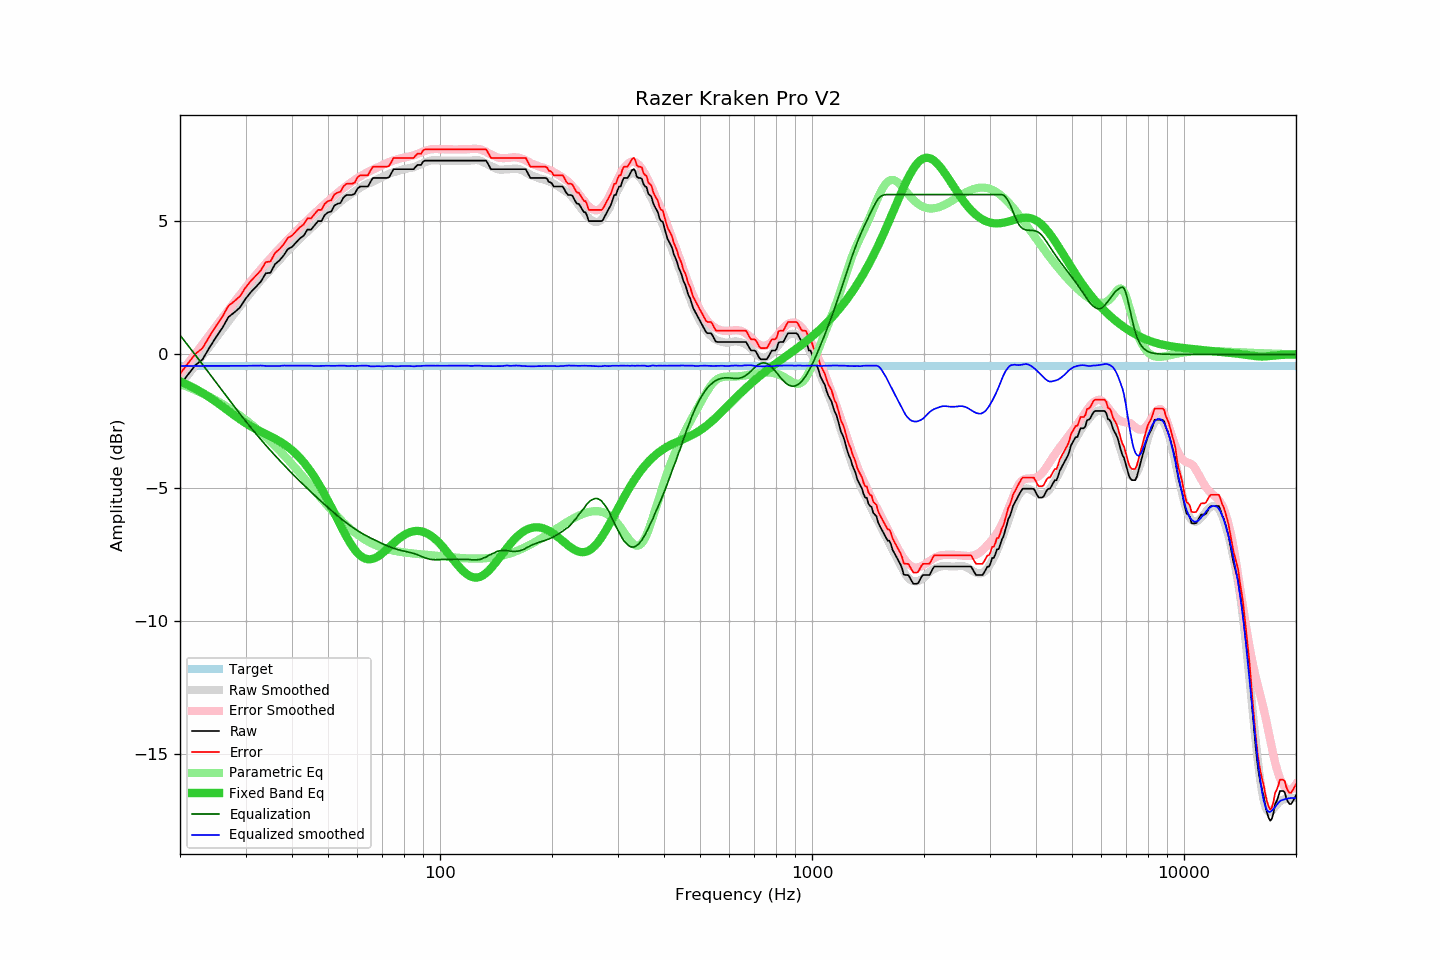

The file beside this chart, header and first rows:
frequency, raw, error, smoothed, error_smoothed, equalization, parametric_eq, equalized_raw, equalized_smoothed, target
20, -1.16, -0.73, -1.16, -0.72, 0.72, -1.01, -0.43, -0.44, -0.42
21, -0.77, -0.34, -0.78, -0.34, 0.34, -1.15, -0.42, -0.43, -0.42
22, -0.41, 0.02, -0.41, 0.03, -0.03, -1.29, -0.43, -0.43, -0.42
23, -0.19, 0.24, -0.05, 0.38, -0.38, -1.45, -0.57, -0.43, -0.42
24, 0.25, 0.68, 0.29, 0.72, -0.72, -1.61, -0.47, -0.43, -0.42
25, 0.64, 1.07, 0.62, 1.05, -1.05, -1.78, -0.41, -0.43, -0.42
26, 0.99, 1.42, 0.94, 1.37, -1.37, -1.96, -0.37, -0.43, -0.42
27, 1.40, 1.83, 1.24, 1.67, -1.67, -2.13, -0.27, -0.43, -0.42
28, 1.57, 2.00, 1.53, 1.96, -1.96, -2.29, -0.39, -0.43, -0.42
29, 1.76, 2.19, 1.81, 2.24, -2.24, -2.44, -0.47, -0.43, -0.42
30, 2.08, 2.51, 2.07, 2.50, -2.50, -2.58, -0.42, -0.43, -0.42
31, 2.33, 2.76, 2.32, 2.75, -2.75, -2.70, -0.41, -0.43, -0.42
32, 2.53, 2.96, 2.56, 2.98, -2.98, -2.81, -0.45, -0.43, -0.42
33, 2.73, 3.16, 2.78, 3.20, -3.20, -2.90, -0.47, -0.42, -0.42
34, 3.04, 3.47, 2.98, 3.41, -3.41, -2.99, -0.37, -0.43, -0.42
35, 3.06, 3.49, 3.17, 3.61, -3.61, -3.08, -0.54, -0.43, -0.42
36, 3.38, 3.81, 3.36, 3.80, -3.80, -3.17, -0.41, -0.44, -0.42
37, 3.52, 3.95, 3.54, 3.97, -3.97, -3.26, -0.45, -0.44, -0.42
38, 3.71, 4.14, 3.73, 4.15, -4.15, -3.36, -0.43, -0.42, -0.42
39, 3.95, 4.38, 3.89, 4.31, -4.31, -3.48, -0.36, -0.42, -0.42
40, 4.03, 4.46, 4.04, 4.47, -4.47, -3.60, -0.44, -0.43, -0.42
41, 4.19, 4.62, 4.20, 4.62, -4.62, -3.74, -0.43, -0.42, -0.42
42, 4.35, 4.78, 4.34, 4.77, -4.77, -3.89, -0.41, -0.43, -0.42
43, 4.45, 4.88, 4.48, 4.90, -4.90, -4.05, -0.45, -0.43, -0.42
44, 4.68, 5.11, 4.61, 5.04, -5.04, -4.22, -0.35, -0.43, -0.42
45, 4.68, 5.11, 4.74, 5.17, -5.17, -4.41, -0.48, -0.43, -0.42
46, 4.84, 5.27, 4.85, 5.29, -5.29, -4.61, -0.45, -0.44, -0.42
47, 5.00, 5.43, 4.98, 5.41, -5.41, -4.82, -0.41, -0.44, -0.42
48, 5.00, 5.43, 5.10, 5.53, -5.53, -5.04, -0.53, -0.43, -0.42
49, 5.23, 5.66, 5.22, 5.64, -5.64, -5.27, -0.41, -0.43, -0.42
50, 5.33, 5.76, 5.33, 5.75, -5.75, -5.50, -0.42, -0.43, -0.42
51, 5.36, 5.79, 5.43, 5.86, -5.86, -5.73, -0.50, -0.43, -0.42
52, 5.58, 6.01, 5.53, 5.96, -5.96, -5.96, -0.38, -0.43, -0.42
53, 5.65, 6.08, 5.63, 6.06, -6.06, -6.20, -0.41, -0.43, -0.42
54, 5.68, 6.11, 5.73, 6.15, -6.15, -6.42, -0.47, -0.42, -0.42
55, 5.88, 6.31, 5.82, 6.24, -6.24, -6.64, -0.36, -0.42, -0.42
56, 5.98, 6.41, 5.89, 6.33, -6.33, -6.84, -0.34, -0.43, -0.42
57, 5.98, 6.41, 5.97, 6.41, -6.41, -7.02, -0.42, -0.44, -0.42
58, 5.98, 6.41, 6.05, 6.48, -6.48, -7.19, -0.50, -0.43, -0.42
59, 6.03, 6.46, 6.12, 6.55, -6.55, -7.33, -0.52, -0.44, -0.42
60, 6.22, 6.65, 6.19, 6.62, -6.62, -7.46, -0.40, -0.43, -0.42
61, 6.30, 6.73, 6.26, 6.68, -6.68, -7.55, -0.38, -0.43, -0.42
62, 6.30, 6.73, 6.31, 6.74, -6.74, -7.62, -0.44, -0.43, -0.42
63, 6.30, 6.73, 6.37, 6.79, -6.79, -7.67, -0.49, -0.42, -0.42
64, 6.30, 6.73, 6.42, 6.85, -6.85, -7.69, -0.54, -0.43, -0.42
65, 6.47, 6.90, 6.45, 6.89, -6.89, -7.69, -0.42, -0.45, -0.42
66, 6.62, 7.05, 6.49, 6.94, -6.94, -7.68, -0.31, -0.45, -0.42
67, 6.62, 7.05, 6.54, 6.98, -6.98, -7.64, -0.36, -0.45, -0.42
68, 6.62, 7.05, 6.58, 7.02, -7.02, -7.59, -0.40, -0.44, -0.42
69, 6.62, 7.05, 6.62, 7.07, -7.07, -7.53, -0.44, -0.44, -0.42
70, 6.62, 7.05, 6.66, 7.11, -7.11, -7.47, -0.49, -0.45, -0.42
71, 6.62, 7.05, 6.70, 7.15, -7.15, -7.39, -0.53, -0.45, -0.42
72, 6.62, 7.05, 6.75, 7.19, -7.19, -7.32, -0.56, -0.44, -0.42
73, 6.65, 7.08, 6.78, 7.22, -7.22, -7.24, -0.57, -0.44, -0.42
74, 6.80, 7.23, 6.82, 7.25, -7.25, -7.17, -0.45, -0.44, -0.42
75, 6.95, 7.38, 6.84, 7.28, -7.28, -7.09, -0.33, -0.44, -0.42
76, 6.95, 7.38, 6.86, 7.31, -7.31, -7.02, -0.35, -0.45, -0.42
77, 6.95, 7.38, 6.88, 7.33, -7.33, -6.95, -0.38, -0.45, -0.42
78, 6.95, 7.38, 6.91, 7.35, -7.35, -6.89, -0.40, -0.44, -0.42
79, 6.95, 7.38, 6.94, 7.37, -7.37, -6.84, -0.42, -0.44, -0.42
... 553 more rows
